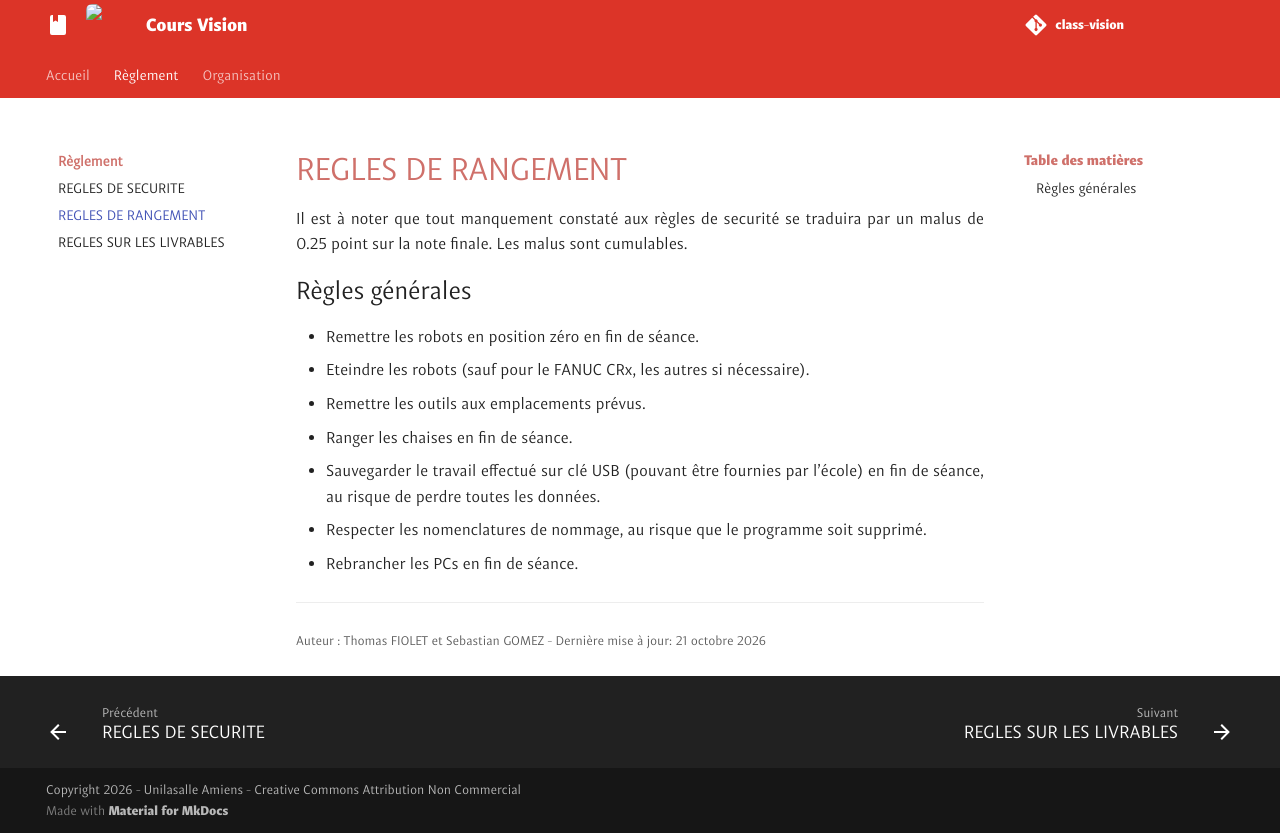

repository: unifactory-lab/class-vision · page: secu/rangement/index.html · generator: mkdocs

# REGLES DE RANGEMENT

Il est à noter que tout manquement constaté aux règles de securité se traduira par un malus de 0.25 point sur la note finale. Les malus sont cumulables.

## Règles générales
- Remettre les robots en position zéro en fin de séance.
- Eteindre les robots (sauf pour le FANUC CRx, les autres si nécessaire).
- Remettre les outils aux emplacements prévus.
- Ranger les chaises en fin de séance.
- Sauvegarder le travail effectué sur clé USB (pouvant être fournies par l'école) en fin de séance, au risque de perdre toutes les données.
- Respecter les nomenclatures de nommage, au risque que le programme soit supprimé.
- Rebrancher les PCs en fin de séance.
